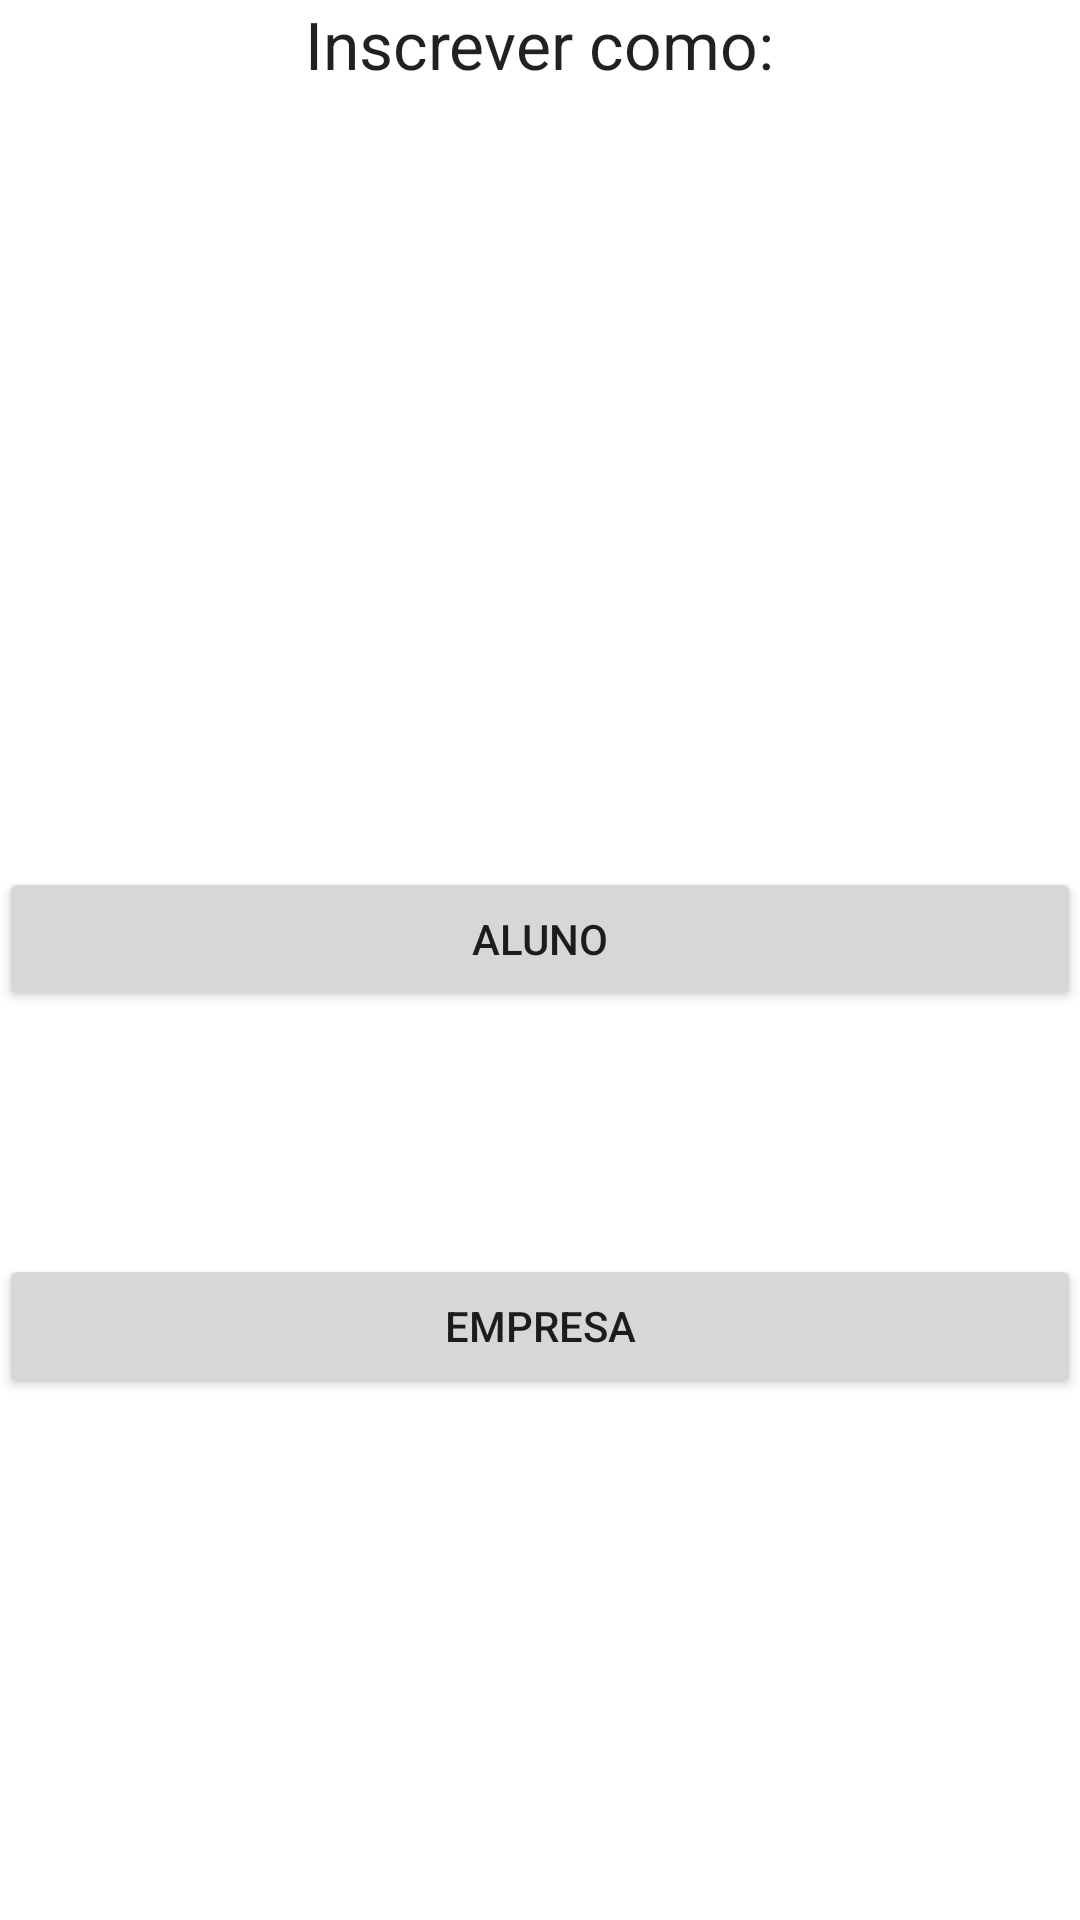

Write the Android layout XML for this screen, with the resource values it uses.
<!-- AndroidManifest.xml: application theme Theme.AppCompat.Light.NoActionBar -->
<!-- res/layout/activity_choose_studentor_company.xml -->
<?xml version="1.0" encoding="utf-8"?>
<RelativeLayout
    xmlns:android="http://schemas.android.com/apk/res/android"
    xmlns:tools="http://schemas.android.com/tools"
    android:layout_width="match_parent"
    android:layout_height="match_parent"
    android:paddingBottom="@dimen/activity_vertical_margin"
    android:paddingLeft="@dimen/activity_horizontal_margin"
    android:paddingRight="@dimen/activity_horizontal_margin"
    android:paddingTop="@dimen/activity_vertical_margin"
    tools:context=".activity.LoginActivity"
    android:background="#FFFFFF">

    <Button
        android:layout_width="wrap_content"
        android:layout_height="wrap_content"
        android:text="EMPRESA"
        android:id="@+id/buttonCompany"
        android:layout_alignParentBottom="true"
        android:layout_alignParentEnd="true"
        android:layout_marginBottom="174dp"
        android:layout_alignParentStart="true" />

    <Button
        android:layout_width="wrap_content"
        android:layout_height="wrap_content"
        android:text="ALUNO"
        android:id="@+id/buttonStudent"
        android:layout_above="@+id/buttonCompany"
        android:layout_marginBottom="81dp"
        android:layout_alignParentStart="true"
        android:layout_alignEnd="@+id/buttonCompany" />

    <TextView
        android:layout_width="wrap_content"
        android:layout_height="wrap_content"
        android:textAppearance="?android:attr/textAppearanceLarge"
        android:text="Inscrever como:"
        android:id="@+id/textView10"
        android:layout_alignParentTop="true"
        android:layout_centerHorizontal="true" />



</RelativeLayout>
<!-- resources referenced by this layout -->
<resources>

</resources>
